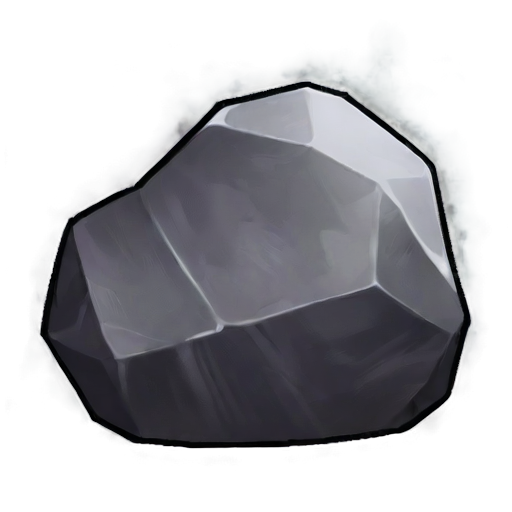
Generation parameters embedded in this image by AUTOMATIC1111 Stable Diffusion web UI or a fork of it (Forge, ...) (PNG 'parameters' text chunk):
simple background, small_rock, white_black color, animated, no border, no outline, best quality
Steps: 20, Sampler: DPM++ 2M SDE, Schedule type: Karras, CFG scale: 5, Seed: 3115632167, Size: 512x512, Model hash: 8a58d18e75, Model: gameIconInstitute_v4XL, layerdiffusion_enabled: True, layerdiffusion_method: (SDXL) Only Generate Transparent Image (Attention Injection), layerdiffusion_weight: 1, layerdiffusion_ending_step: 1, layerdiffusion_fg_image: False, layerdiffusion_bg_image: False, layerdiffusion_blend_image: False, layerdiffusion_resize_mode: Crop and Resize, layerdiffusion_fg_additional_prompt: , layerdiffusion_bg_additional_prompt: , layerdiffusion_blend_additional_prompt: , Version: f2.0.1v1.10.1-previous-556-gcc378589